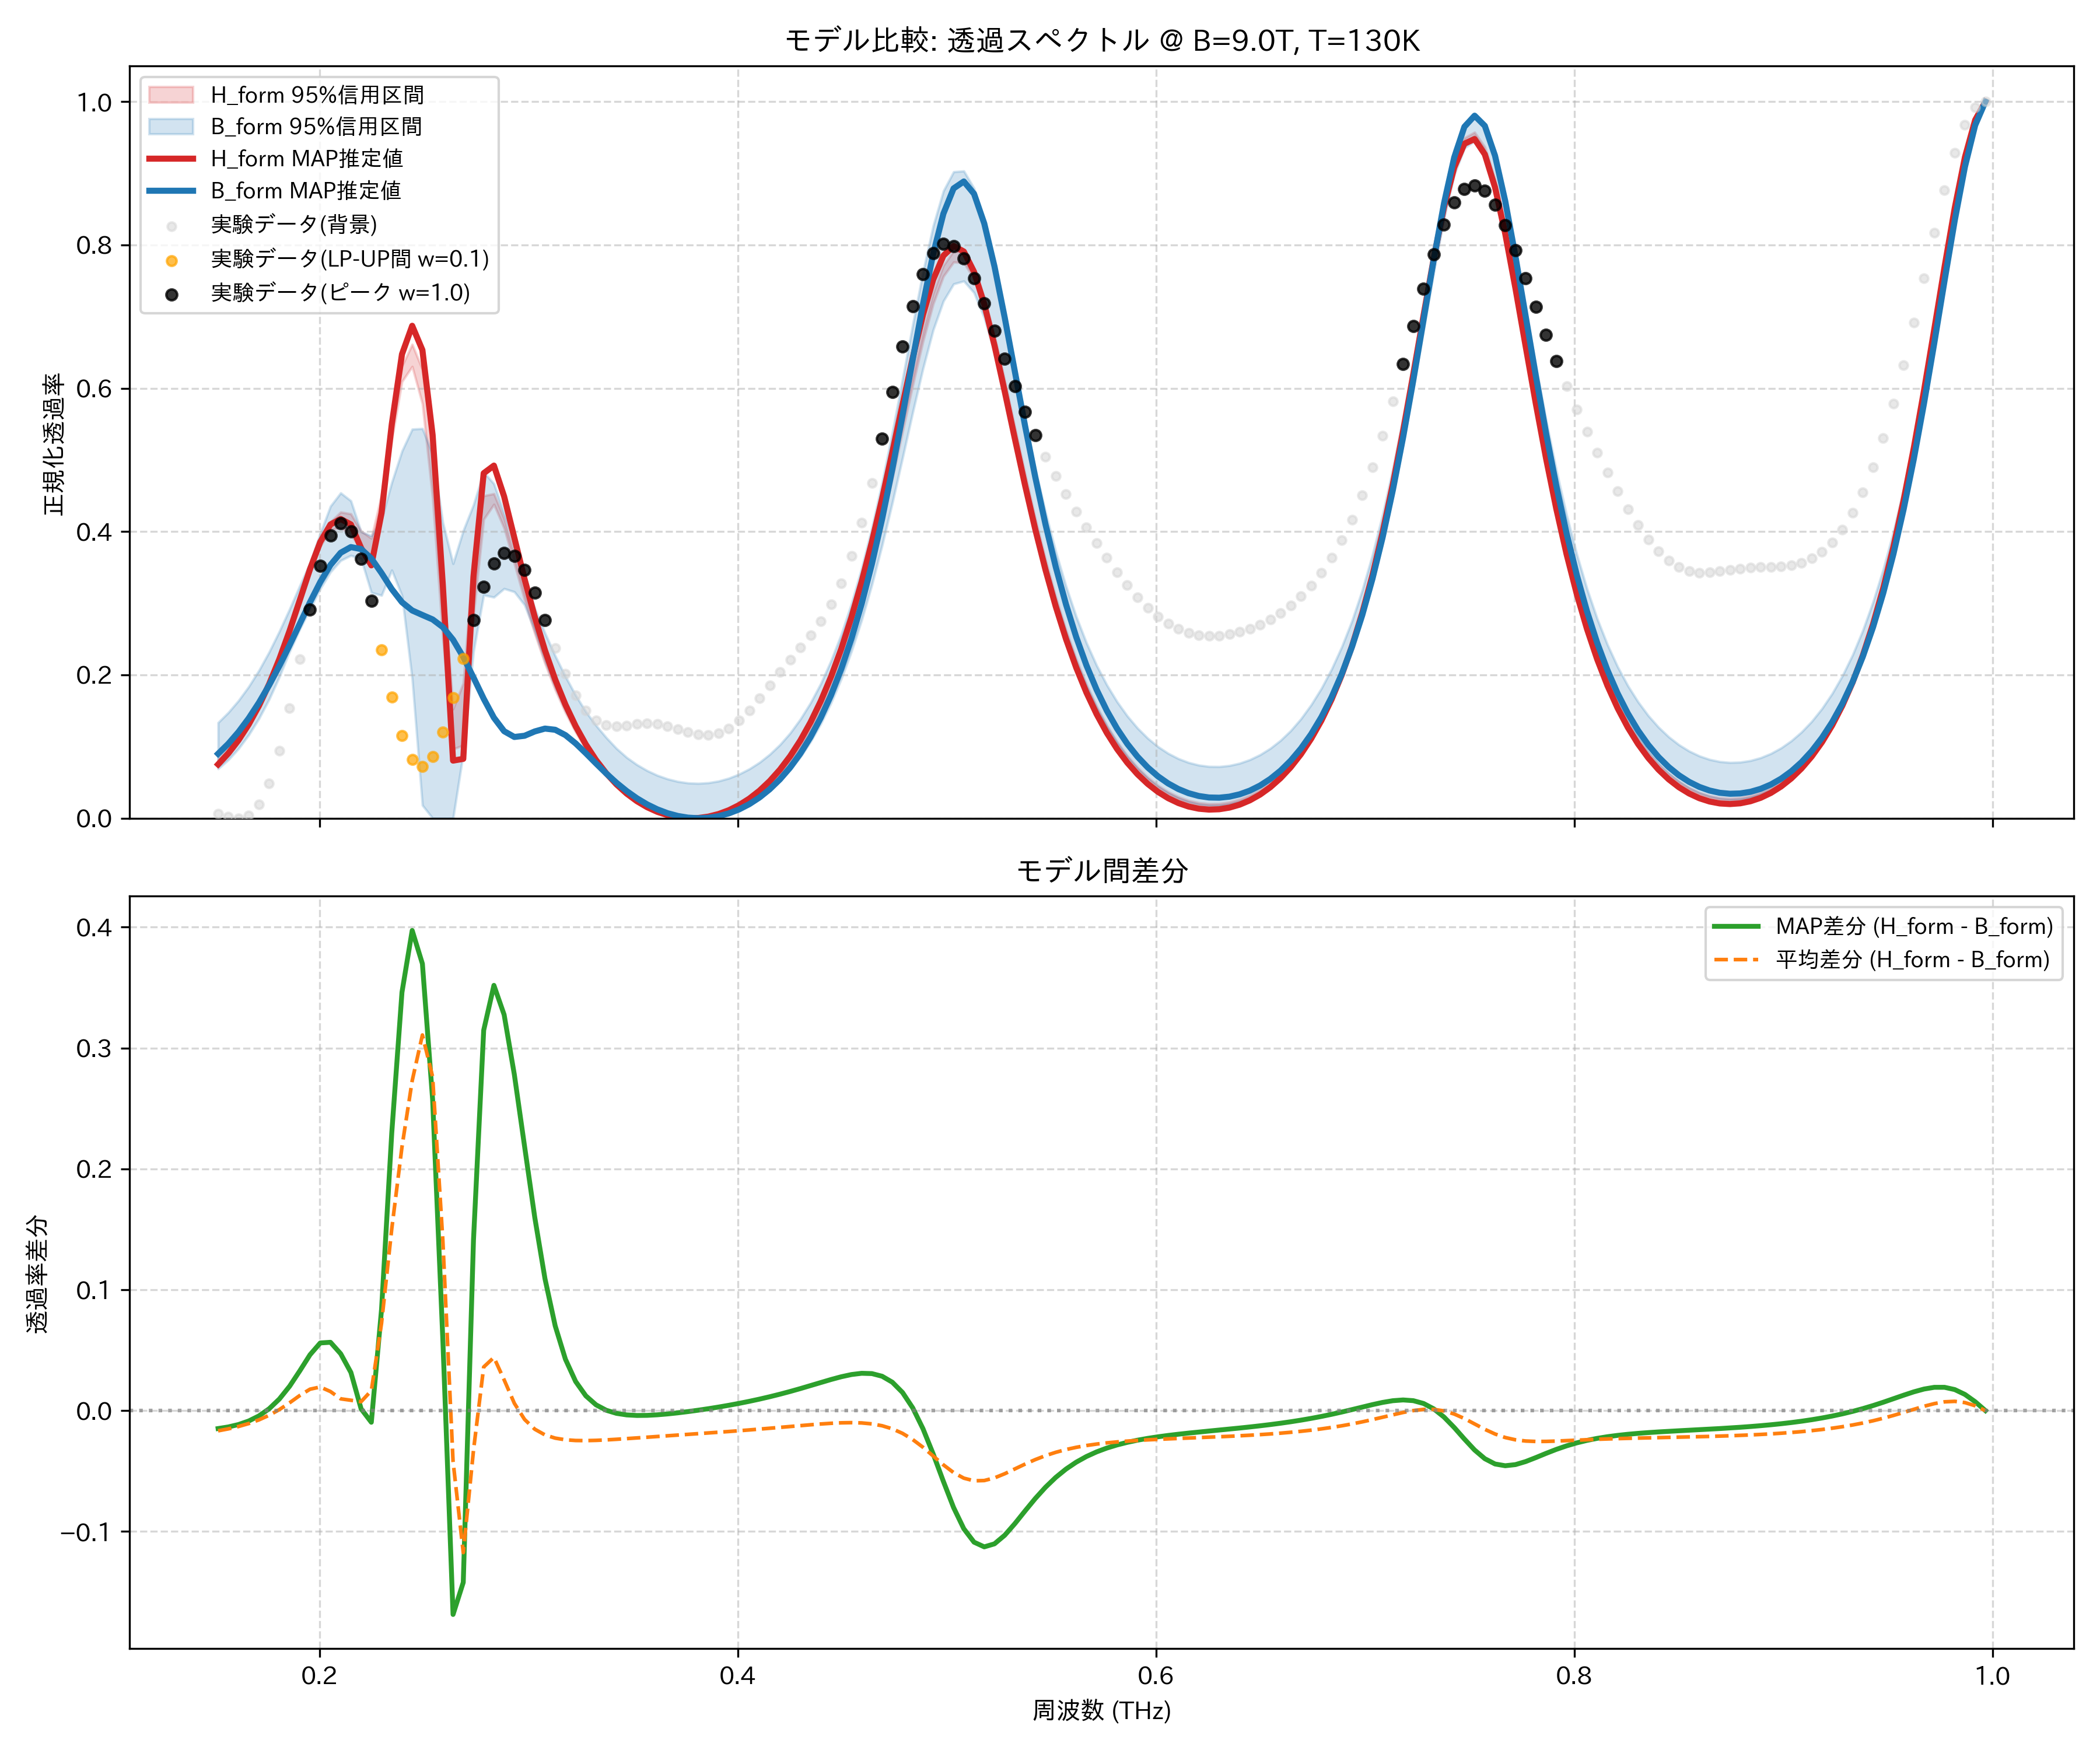

The file beside this chart, header and first rows:
frequency_thz, H_form_mean, H_form_map, H_form_lower_95, H_form_upper_95, B_form_mean, B_form_map, B_form_lower_95, B_form_upper_95, observed_normalized
0.1514, 0.08072, 0.0751, 0.07924, 0.08281, 0.09745, 0.08996, 0.06902, 0.1334, 0.006453
0.1563, 0.0959, 0.09041, 0.09441, 0.09804, 0.111, 0.1039, 0.08145, 0.1475, 0.00244
0.1612, 0.1142, 0.1089, 0.1127, 0.1164, 0.1274, 0.1204, 0.09714, 0.1642, 0.0
0.1661, 0.136, 0.131, 0.1344, 0.1382, 0.1467, 0.1395, 0.1163, 0.1837, 0.003914
0.171, 0.1617, 0.157, 0.1599, 0.164, 0.1693, 0.1613, 0.1391, 0.2063, 0.01898
0.1759, 0.1915, 0.1873, 0.1895, 0.1938, 0.1954, 0.1858, 0.1661, 0.2321, 0.04869
0.1808, 0.2257, 0.2222, 0.2235, 0.2281, 0.2249, 0.2126, 0.1974, 0.2609, 0.09421
0.1856, 0.2642, 0.2617, 0.2614, 0.2671, 0.2577, 0.2415, 0.2326, 0.2919, 0.1537
0.1905, 0.3056, 0.3044, 0.3022, 0.3092, 0.2931, 0.2715, 0.2638, 0.3245, 0.222
0.1954, 0.3473, 0.3477, 0.3434, 0.3522, 0.3295, 0.3015, 0.2922, 0.3561, 0.2914
0.2003, 0.3837, 0.3855, 0.3794, 0.3891, 0.3642, 0.3295, 0.3202, 0.3973, 0.352
0.2052, 0.4079, 0.4099, 0.4022, 0.4135, 0.3922, 0.3534, 0.3436, 0.4354, 0.3946
0.2101, 0.4167, 0.4175, 0.4054, 0.4272, 0.407, 0.3705, 0.3596, 0.454, 0.4116
0.2149, 0.411, 0.41, 0.3957, 0.4247, 0.4025, 0.3784, 0.3667, 0.4429, 0.4
0.2198, 0.3882, 0.3771, 0.3748, 0.4007, 0.3808, 0.3756, 0.3619, 0.3996, 0.3616
0.2247, 0.3781, 0.3528, 0.3643, 0.3906, 0.3616, 0.3625, 0.315, 0.3942, 0.3032
0.2296, 0.4387, 0.4258, 0.4246, 0.4514, 0.3664, 0.3421, 0.311, 0.4171, 0.2352
0.2345, 0.5399, 0.5495, 0.5279, 0.5516, 0.3894, 0.3198, 0.3462, 0.4685, 0.1692
0.2394, 0.6208, 0.6475, 0.6093, 0.6309, 0.4026, 0.3014, 0.3107, 0.5123, 0.1157
0.2443, 0.6492, 0.6872, 0.6303, 0.6613, 0.3762, 0.2899, 0.1942, 0.5429, 0.08215
0.2491, 0.6103, 0.6533, 0.5783, 0.6263, 0.2995, 0.2836, 0.01809, 0.5438, 0.07239
0.254, 0.4976, 0.5348, 0.4465, 0.5188, 0.2214, 0.2774, 0.0, 0.5077, 0.08618
0.2589, 0.3159, 0.3254, 0.2501, 0.3424, 0.1751, 0.2667, 0.0, 0.4125, 0.12
0.2638, 0.1296, 0.08039, 0.09632, 0.1524, 0.1716, 0.2491, 0.0, 0.3553, 0.168
0.2687, 0.1301, 0.08284, 0.1019, 0.1886, 0.2476, 0.225, 0.09059, 0.4014, 0.2229
0.2736, 0.3111, 0.3375, 0.2832, 0.3707, 0.3441, 0.1964, 0.2325, 0.4373, 0.2769
0.2785, 0.4302, 0.4815, 0.4171, 0.45, 0.3941, 0.1668, 0.3114, 0.4829, 0.3229
0.2833, 0.4461, 0.4921, 0.4379, 0.4529, 0.4021, 0.1403, 0.3084, 0.4667, 0.3551
0.2882, 0.4124, 0.449, 0.4047, 0.4183, 0.387, 0.1214, 0.3204, 0.4257, 0.3698
0.2931, 0.3628, 0.3914, 0.3552, 0.3679, 0.3568, 0.1134, 0.3159, 0.3865, 0.3664
0.298, 0.3114, 0.3337, 0.3046, 0.3157, 0.3187, 0.1151, 0.2976, 0.3379, 0.3466
0.3029, 0.2634, 0.2809, 0.2576, 0.267, 0.2788, 0.1211, 0.2612, 0.2925, 0.3149
0.3078, 0.2205, 0.2342, 0.2158, 0.2234, 0.2406, 0.1251, 0.2193, 0.2584, 0.2765
0.3127, 0.1829, 0.1935, 0.1791, 0.1852, 0.2056, 0.1234, 0.1824, 0.2266, 0.2371
0.3175, 0.1503, 0.1585, 0.1474, 0.1521, 0.1744, 0.116, 0.1503, 0.1978, 0.2012
0.3224, 0.1222, 0.1285, 0.12, 0.1236, 0.147, 0.1044, 0.1225, 0.1716, 0.1719
0.3273, 0.09817, 0.1029, 0.0965, 0.09927, 0.123, 0.09068, 0.09865, 0.1487, 0.1504
0.3322, 0.07766, 0.08108, 0.07642, 0.07846, 0.1023, 0.07633, 0.07828, 0.1294, 0.1368
0.3371, 0.06025, 0.06265, 0.05936, 0.06081, 0.08449, 0.06239, 0.06098, 0.1125, 0.1301
0.342, 0.04558, 0.04717, 0.04495, 0.04596, 0.06932, 0.04946, 0.04632, 0.09732, 0.1283
0.3468, 0.03334, 0.03431, 0.03292, 0.03359, 0.05654, 0.03789, 0.03404, 0.08478, 0.1294
0.3517, 0.02329, 0.02378, 0.02302, 0.02344, 0.0459, 0.02782, 0.02397, 0.07468, 0.1313
0.3566, 0.01521, 0.01537, 0.01506, 0.0153, 0.03724, 0.01931, 0.01583, 0.06641, 0.1323
0.3615, 0.008949, 0.008901, 0.008863, 0.00902, 0.03039, 0.01238, 0.009496, 0.05982, 0.1315
0.3664, 0.004381, 0.004242, 0.004328, 0.004433, 0.02524, 0.007005, 0.004826, 0.05482, 0.1286
0.3713, 0.001417, 0.001295, 0.001387, 0.001452, 0.0217, 0.00316, 0.001731, 0.05127, 0.1244
0.3762, 0.0, 0.0, 0.0, 0.0, 0.0197, 0.0008272, 0.0001359, 0.04919, 0.1199
0.381, 0.0001004, 0.0003259, 4.90111630419165e-05, 0.000144, 0.01922, 0.0, 0.0, 0.04861, 0.1166
0.3859, 0.001718, 0.002273, 0.001595, 0.001821, 0.02024, 0.0006898, 0.0009407, 0.04948, 0.1158
0.3908, 0.00488, 0.00587, 0.004666, 0.005062, 0.0228, 0.002929, 0.003271, 0.05186, 0.1185
0.3957, 0.009643, 0.01118, 0.009313, 0.009925, 0.02695, 0.006775, 0.007046, 0.05586, 0.1253
0.4006, 0.01609, 0.01829, 0.01563, 0.0165, 0.03276, 0.01231, 0.01235, 0.06149, 0.1362
0.4055, 0.02435, 0.02733, 0.02373, 0.0249, 0.04035, 0.01966, 0.0193, 0.06875, 0.1506
0.4104, 0.03455, 0.03846, 0.03376, 0.03529, 0.04987, 0.02896, 0.02806, 0.0779, 0.1675
0.4152, 0.04691, 0.05188, 0.04592, 0.04784, 0.06152, 0.04042, 0.0388, 0.0891, 0.1857
0.4201, 0.06164, 0.06784, 0.06042, 0.06281, 0.07553, 0.05426, 0.05174, 0.1026, 0.204
0.425, 0.07902, 0.08662, 0.07755, 0.08045, 0.09218, 0.07079, 0.0672, 0.1189, 0.2215
0.4299, 0.09937, 0.1086, 0.09764, 0.1011, 0.1118, 0.09036, 0.08546, 0.1384, 0.2384
0.4348, 0.1231, 0.1341, 0.1211, 0.1251, 0.1348, 0.1134, 0.1069, 0.1612, 0.2556
0.4397, 0.1505, 0.1636, 0.1482, 0.153, 0.1616, 0.1403, 0.1319, 0.188, 0.2748
... 114 more rows
